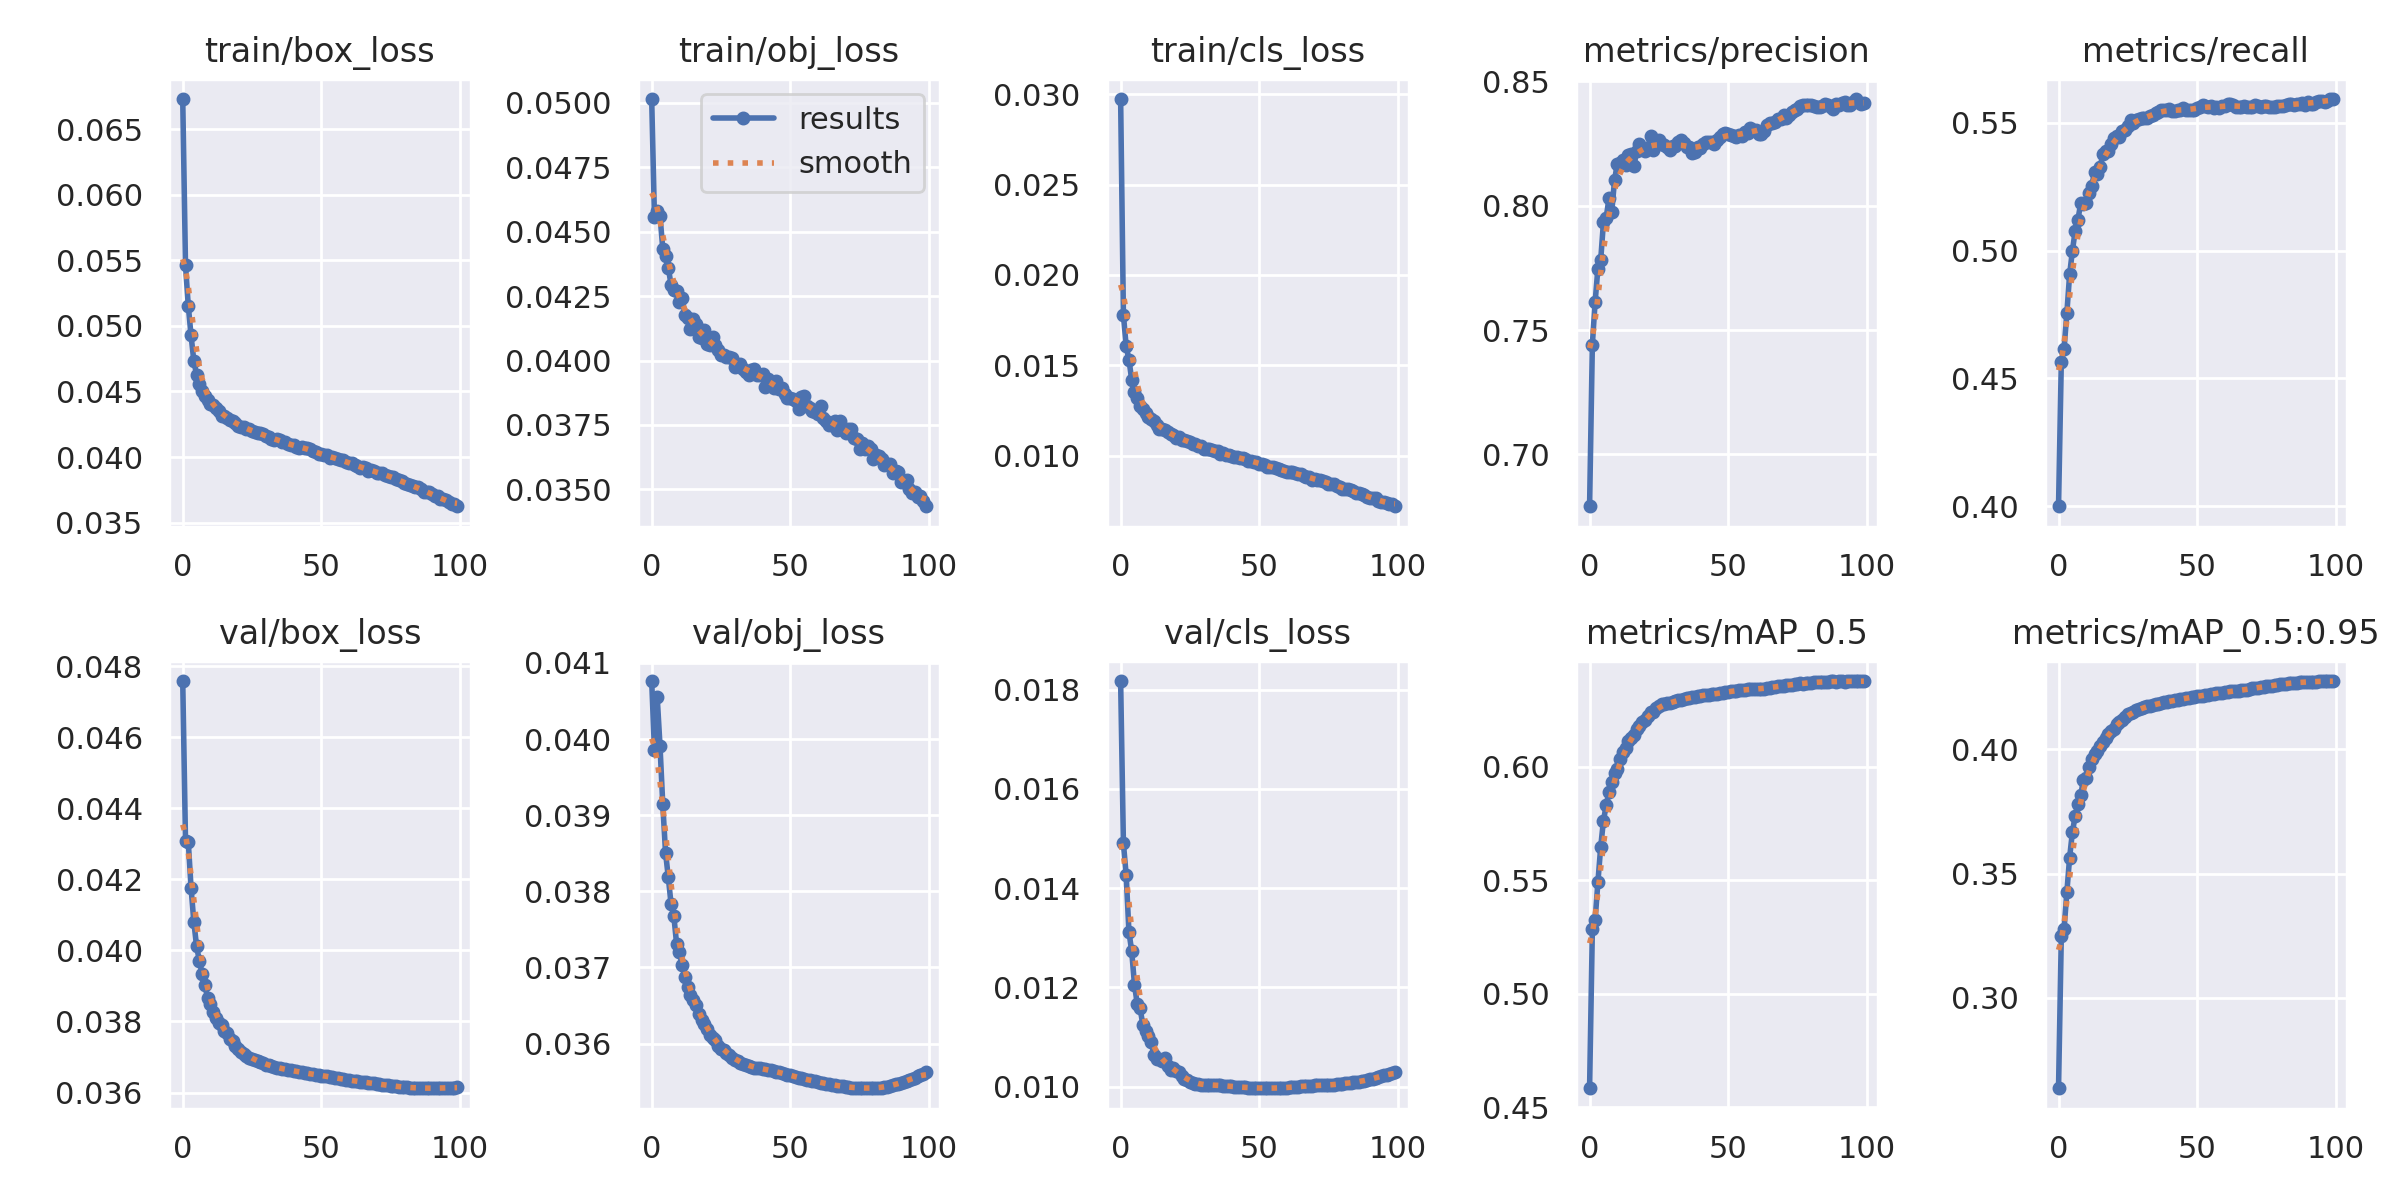

Source data for this figure (header and first rows):
epoch, train/box_loss, train/obj_loss, train/cls_loss, metrics/precision, metrics/recall, metrics/mAP_0.5, metrics/mAP_0.5:0.95, val/box_loss, val/obj_loss, val/cls_loss, x/lr0, x/lr1, x/lr2
0, 0.06729, 0.05014, 0.02974, 0.6792, 0.4001, 0.4583, 0.2636, 0.04758, 0.04076, 0.01818, 0.07001, 0.003332, 0.003332
1, 0.05461, 0.04555, 0.0178, 0.7442, 0.4566, 0.5283, 0.3249, 0.04308, 0.03986, 0.01491, 0.03995, 0.006599, 0.006599
2, 0.05155, 0.0458, 0.01604, 0.7613, 0.4616, 0.5324, 0.3277, 0.04306, 0.04055, 0.01426, 0.009817, 0.0098, 0.0098
3, 0.04927, 0.04562, 0.01532, 0.7748, 0.4755, 0.549, 0.3424, 0.04177, 0.03991, 0.01312, 0.009703, 0.009703, 0.009703
4, 0.04734, 0.04434, 0.01418, 0.778, 0.4906, 0.5645, 0.3564, 0.04081, 0.03915, 0.01273, 0.009703, 0.009703, 0.009703
5, 0.04628, 0.04407, 0.01353, 0.7933, 0.4998, 0.5762, 0.3666, 0.04012, 0.03851, 0.01205, 0.009604, 0.009604, 0.009604
6, 0.04557, 0.0436, 0.01316, 0.7953, 0.5076, 0.5829, 0.3732, 0.03971, 0.03818, 0.01166, 0.009505, 0.009505, 0.009505
7, 0.04507, 0.04293, 0.01276, 0.803, 0.512, 0.5889, 0.3781, 0.03934, 0.03783, 0.01159, 0.009406, 0.009406, 0.009406
8, 0.04467, 0.04273, 0.01256, 0.7975, 0.5185, 0.5932, 0.3815, 0.03902, 0.03767, 0.01125, 0.009307, 0.009307, 0.009307
9, 0.04433, 0.04269, 0.01235, 0.8102, 0.5183, 0.597, 0.3878, 0.03865, 0.03731, 0.01112, 0.009208, 0.009208, 0.009208
10, 0.04401, 0.04228, 0.01215, 0.817, 0.5187, 0.5987, 0.3885, 0.03849, 0.0372, 0.01101, 0.009109, 0.009109, 0.009109
11, 0.04396, 0.04243, 0.01202, 0.8172, 0.5227, 0.6034, 0.3928, 0.03828, 0.03703, 0.01091, 0.00901, 0.00901, 0.00901
12, 0.04371, 0.04178, 0.0119, 0.8185, 0.5253, 0.6062, 0.396, 0.0381, 0.03687, 0.01064, 0.008911, 0.008911, 0.008911
13, 0.04349, 0.04165, 0.0117, 0.8164, 0.5308, 0.6082, 0.3982, 0.03795, 0.03675, 0.01056, 0.008812, 0.008812, 0.008812
14, 0.04316, 0.04123, 0.01149, 0.8205, 0.5301, 0.6111, 0.3995, 0.03789, 0.03663, 0.01056, 0.008713, 0.008713, 0.008713
15, 0.04314, 0.0416, 0.01148, 0.8208, 0.5325, 0.6126, 0.4015, 0.03773, 0.03658, 0.01052, 0.008614, 0.008614, 0.008614
16, 0.043, 0.04142, 0.01141, 0.8159, 0.5376, 0.614, 0.4031, 0.03766, 0.03651, 0.01058, 0.008515, 0.008515, 0.008515
17, 0.04283, 0.04091, 0.01131, 0.8222, 0.539, 0.6166, 0.4047, 0.0375, 0.03638, 0.01041, 0.008416, 0.008416, 0.008416
18, 0.04277, 0.04086, 0.0112, 0.8247, 0.5388, 0.6178, 0.4063, 0.03744, 0.03631, 0.01035, 0.008317, 0.008317, 0.008317
19, 0.04263, 0.04119, 0.01115, 0.8227, 0.5416, 0.6198, 0.4075, 0.0373, 0.03625, 0.01038, 0.008218, 0.008218, 0.008218
20, 0.04237, 0.04065, 0.01097, 0.8222, 0.544, 0.6204, 0.4083, 0.03722, 0.03619, 0.01031, 0.008119, 0.008119, 0.008119
21, 0.0423, 0.04059, 0.011, 0.8231, 0.5446, 0.6222, 0.4102, 0.03715, 0.03612, 0.0103, 0.00802, 0.00802, 0.00802
22, 0.04227, 0.04093, 0.01087, 0.8283, 0.5444, 0.6239, 0.4111, 0.0371, 0.03608, 0.01022, 0.007921, 0.007921, 0.007921
23, 0.04212, 0.04059, 0.01085, 0.8224, 0.5466, 0.6242, 0.4118, 0.03704, 0.03604, 0.01015, 0.007822, 0.007822, 0.007822
24, 0.04215, 0.0404, 0.01081, 0.8246, 0.547, 0.6257, 0.4131, 0.03698, 0.03596, 0.01012, 0.007723, 0.007723, 0.007723
25, 0.04195, 0.04021, 0.01073, 0.8264, 0.5487, 0.6265, 0.4141, 0.03694, 0.03593, 0.01009, 0.007624, 0.007624, 0.007624
26, 0.04193, 0.04023, 0.01066, 0.8247, 0.5509, 0.6275, 0.4146, 0.03692, 0.03591, 0.01007, 0.007525, 0.007525, 0.007525
27, 0.04183, 0.04013, 0.01065, 0.8246, 0.5499, 0.6276, 0.4152, 0.03689, 0.03588, 0.01006, 0.007426, 0.007426, 0.007426
28, 0.0418, 0.04015, 0.01053, 0.8237, 0.5508, 0.6279, 0.4158, 0.03686, 0.03585, 0.01006, 0.007327, 0.007327, 0.007327
29, 0.04175, 0.04009, 0.01053, 0.8224, 0.5513, 0.628, 0.4163, 0.03682, 0.03581, 0.01003, 0.007228, 0.007228, 0.007228
30, 0.0416, 0.03975, 0.01036, 0.8239, 0.5516, 0.6285, 0.4166, 0.03679, 0.03579, 0.01002, 0.007129, 0.007129, 0.007129
31, 0.04155, 0.03984, 0.01035, 0.8242, 0.5516, 0.6288, 0.417, 0.03676, 0.03577, 0.01003, 0.00703, 0.00703, 0.00703
32, 0.04141, 0.03987, 0.01035, 0.8255, 0.5518, 0.6293, 0.4173, 0.03674, 0.03575, 0.01004, 0.006931, 0.006931, 0.006931
33, 0.04131, 0.03968, 0.01031, 0.8263, 0.5527, 0.6295, 0.4176, 0.03672, 0.03573, 0.01003, 0.006832, 0.006832, 0.006832
34, 0.04138, 0.03954, 0.01027, 0.8254, 0.5528, 0.6297, 0.4178, 0.0367, 0.03572, 0.01003, 0.006733, 0.006733, 0.006733
35, 0.04128, 0.03943, 0.01023, 0.8237, 0.5539, 0.6302, 0.4182, 0.03668, 0.03571, 0.01003, 0.006634, 0.006634, 0.006634
36, 0.04112, 0.03965, 0.0101, 0.8238, 0.554, 0.6303, 0.4185, 0.03667, 0.03569, 0.01003, 0.006535, 0.006535, 0.006535
37, 0.04117, 0.03967, 0.01015, 0.8211, 0.555, 0.6304, 0.4187, 0.03665, 0.03568, 0.01002, 0.006436, 0.006436, 0.006436
38, 0.04099, 0.03943, 0.01005, 0.8217, 0.5549, 0.6309, 0.4189, 0.03664, 0.03568, 0.01001, 0.006337, 0.006337, 0.006337
39, 0.04094, 0.03943, 0.01002, 0.8235, 0.5547, 0.631, 0.4191, 0.03662, 0.03567, 0.01001, 0.006238, 0.006238, 0.006238
40, 0.04088, 0.03949, 0.009964, 0.8231, 0.5551, 0.6312, 0.4194, 0.03661, 0.03567, 0.01, 0.006139, 0.006139, 0.006139
41, 0.04078, 0.03895, 0.0099, 0.825, 0.5545, 0.6314, 0.4195, 0.0366, 0.03566, 0.01, 0.00604, 0.00604, 0.00604
42, 0.04072, 0.03928, 0.009896, 0.8255, 0.5545, 0.6316, 0.4198, 0.03658, 0.03565, 0.009996, 0.005941, 0.005941, 0.005941
43, 0.04073, 0.03919, 0.00986, 0.8255, 0.5549, 0.6317, 0.4198, 0.03657, 0.03565, 0.009992, 0.005842, 0.005842, 0.005842
44, 0.04067, 0.03895, 0.009862, 0.8256, 0.5548, 0.6318, 0.4202, 0.03655, 0.03564, 0.009988, 0.005743, 0.005743, 0.005743
45, 0.04071, 0.03922, 0.009788, 0.8248, 0.5555, 0.6319, 0.4204, 0.03654, 0.03563, 0.009983, 0.005644, 0.005644, 0.005644
46, 0.04059, 0.03888, 0.00972, 0.8266, 0.5549, 0.6321, 0.4206, 0.03653, 0.03562, 0.00998, 0.005545, 0.005545, 0.005545
47, 0.04048, 0.03893, 0.009683, 0.8278, 0.555, 0.6325, 0.4208, 0.03652, 0.03561, 0.009975, 0.005446, 0.005446, 0.005446
48, 0.04039, 0.03871, 0.009669, 0.8287, 0.5548, 0.6326, 0.421, 0.0365, 0.0356, 0.009976, 0.005347, 0.005347, 0.005347
49, 0.04021, 0.03856, 0.009634, 0.8292, 0.5549, 0.6328, 0.4212, 0.03649, 0.03559, 0.009971, 0.005248, 0.005248, 0.005248
50, 0.04025, 0.03856, 0.009551, 0.8289, 0.5555, 0.6331, 0.4214, 0.03648, 0.03558, 0.009969, 0.005149, 0.005149, 0.005149
51, 0.04013, 0.0385, 0.009522, 0.8285, 0.556, 0.6331, 0.4216, 0.03646, 0.03557, 0.009969, 0.00505, 0.00505, 0.00505
52, 0.04014, 0.03843, 0.009476, 0.8281, 0.5568, 0.6333, 0.4217, 0.03646, 0.03556, 0.009969, 0.004951, 0.004951, 0.004951
53, 0.03991, 0.03814, 0.009385, 0.8277, 0.5566, 0.6334, 0.4218, 0.03644, 0.03555, 0.009971, 0.004852, 0.004852, 0.004852
54, 0.04004, 0.03858, 0.009382, 0.8286, 0.556, 0.6337, 0.422, 0.03643, 0.03554, 0.009968, 0.004753, 0.004753, 0.004753
55, 0.03995, 0.03863, 0.009359, 0.8281, 0.5564, 0.6338, 0.4221, 0.03641, 0.03553, 0.009967, 0.004654, 0.004654, 0.004654
56, 0.03983, 0.03824, 0.009311, 0.8296, 0.5555, 0.6338, 0.4224, 0.0364, 0.03553, 0.009968, 0.004555, 0.004555, 0.004555
57, 0.03978, 0.03815, 0.009281, 0.8293, 0.556, 0.634, 0.4226, 0.03639, 0.03552, 0.009972, 0.004456, 0.004456, 0.004456
58, 0.03975, 0.03804, 0.009218, 0.8312, 0.5556, 0.6342, 0.4227, 0.03638, 0.03551, 0.009975, 0.004357, 0.004357, 0.004357
59, 0.03965, 0.03802, 0.009132, 0.8303, 0.5563, 0.634, 0.4228, 0.03637, 0.03551, 0.009976, 0.004258, 0.004258, 0.004258
... 40 more rows
